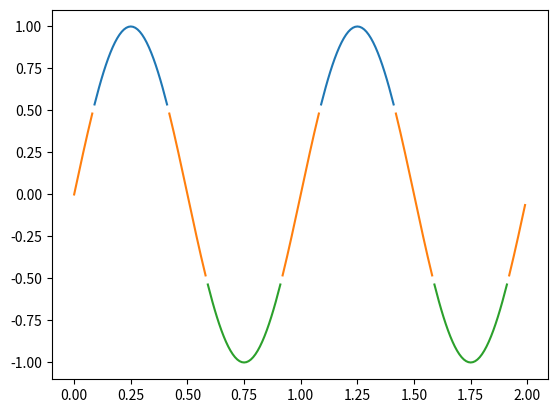

Write the Python code that produced this figure.
import matplotlib.pyplot as plt
import numpy as np

t=np.arange(0.0,2.0,0.01)
s=np.sin(2*np.pi*t)

top=0.5
bottom=-0.5

above=np.ma.masked_where(s<top,s)
below=np.ma.masked_where(s>bottom,s)
middle=np.ma.masked_where((s>top) | (s<bottom) ,s)

fig,ax=plt.subplots()
ax.plot(t,above,t,middle,t,below)
plt.show()
